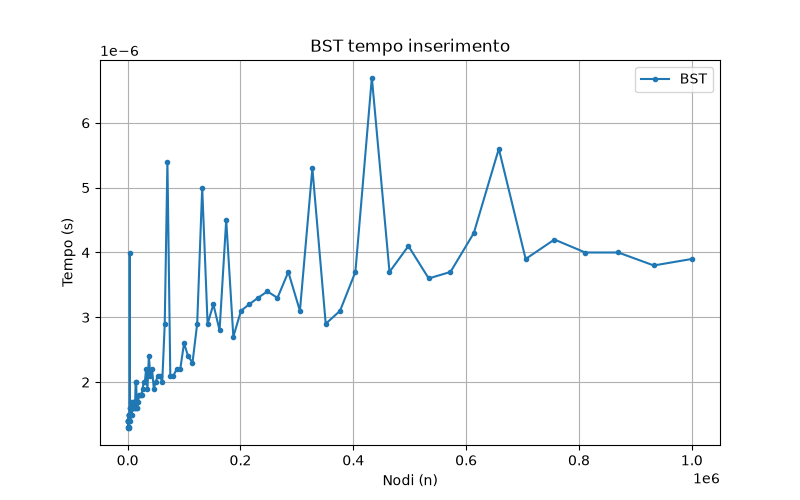

Data behind this chart, as committed beside it:
n, 1000, 1072, 1150, 1233, 1322, 1417, 1520, 1630, 1748, 1874, 2009, 2154, 2310, 2477, 2656, 2848, 3054, 3275, 3511, 3765, 4037, 4329, 4642
BST, 1.3000026228837669e-06, 1.3999997463542968e-06, 1.2999989849049598e-06, 1.3999997463542968e-06, 1.3999997463542968e-06, 1.3999997463542968e-06, 1.3999997463542968e-06, 1.2999989849049598e-06, 1.5000005078036338e-06, 1.3999997463542968e-06, 1.3999997463542968e-06, 1.3000026228837669e-06, 1.5000005078036338e-06, 1.5000005078036338e-06, 1.5000005078036338e-06, 1.3999997463542968e-06, 1.3999997463542968e-06, 1.5000005078036338e-06, 1.6000012692529708e-06, 3.999997716164216e-06, 1.5000005078036338e-06, 1.3999997463542968e-06, 1.5000005078036338e-06
